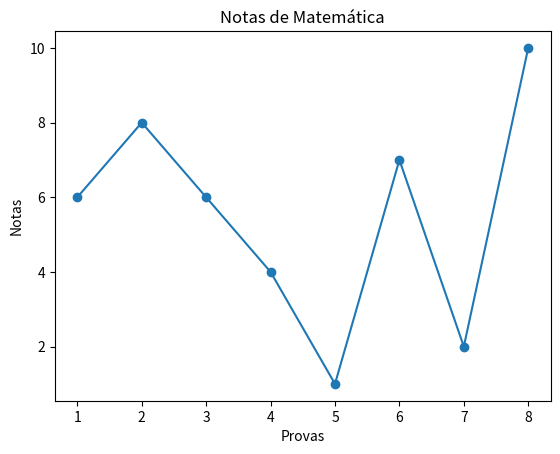

Here is the Python script that generated this plot:
from random import randrange
import matplotlib.pyplot as plt

notas_matematica = []
for nota in range(8):
  notas_matematica.append(randrange(0,11))

notas_matematica

x = list(range(1, 9))
y = notas_matematica
plt.plot(x, y, marker='o')
plt.title('Notas de Matemática')
plt.xlabel('Provas')
plt.ylabel('Notas')
plt.show()